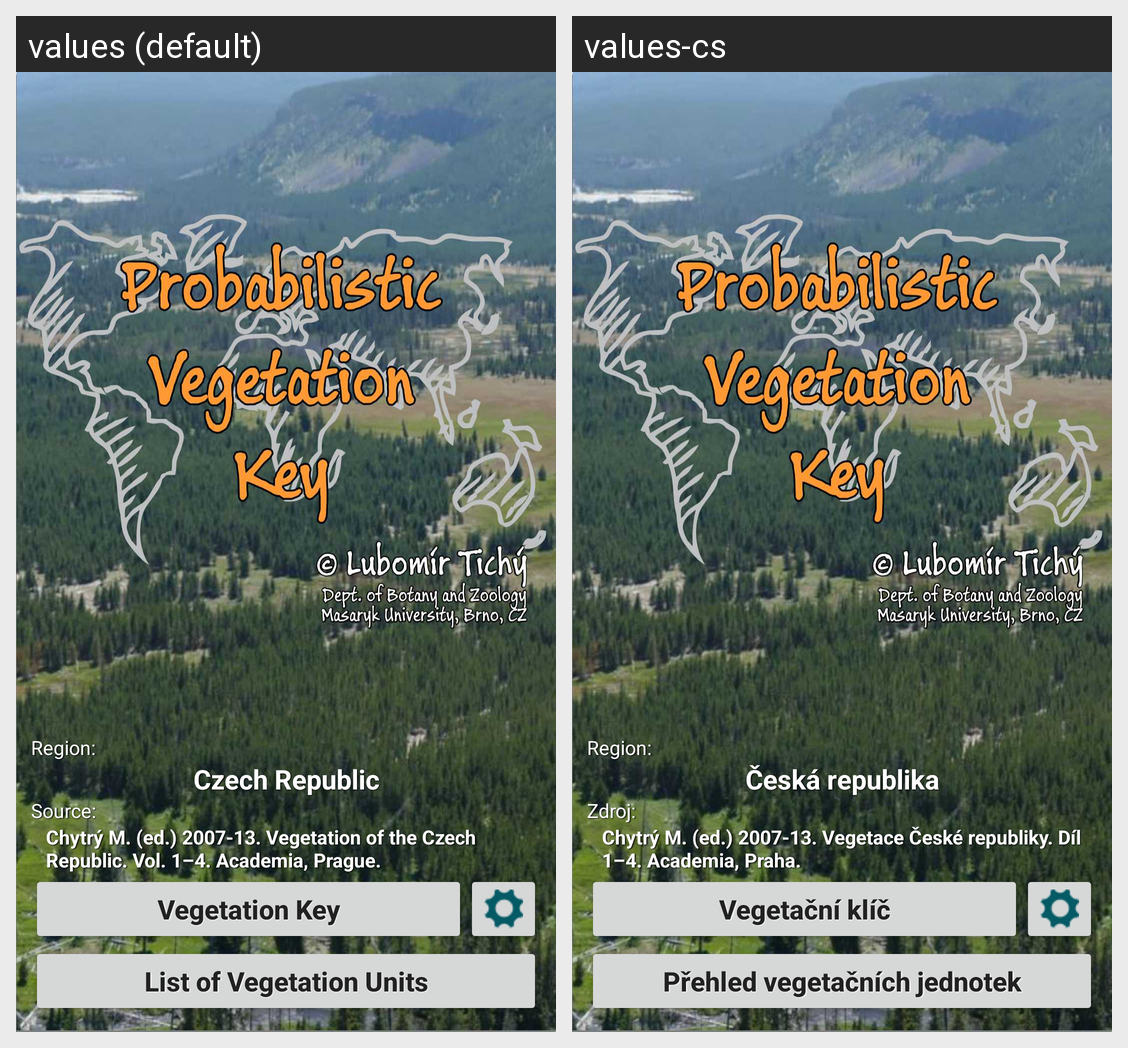

For this localized Android screen grid, give each drawn string resource with its value in every locale shown.
Android screen res/layout/activity_main.xml rendered under 2 locales, left to right: values (default), values-cs. Device: Nexus 5 (rendered at 1080×1920; each locale shown at half size, 540×960, under a caption strip naming it); theme AppTheme.
Strings drawn on this screen, with the default value and each locale's value (text and hints the layout hard-codes, and strings that could not be matched under every locale, appear in the picture but are not listed):

main_region
  values: Region:
  values-cs: Region:

main_region_text
  values: Czech Republic
  values-cs: Česká republika

main_source
  values: Source:
  values-cs: Zdroj:

main_source_text
  values: Chytrý M. (ed.) 2007-13. Vegetation of the Czech Republic. Vol. 1–4. Academia, Prague.
  values-cs: Chytrý M. (ed.) 2007-13. Vegetace České republiky. Díl 1–4. Academia, Praha.

main_button1
  values: Vegetation Key
  values-cs: Vegetační klíč

Main_button2
  values: List of Vegetation Units
  values-cs: Přehled vegetačních jednotek
